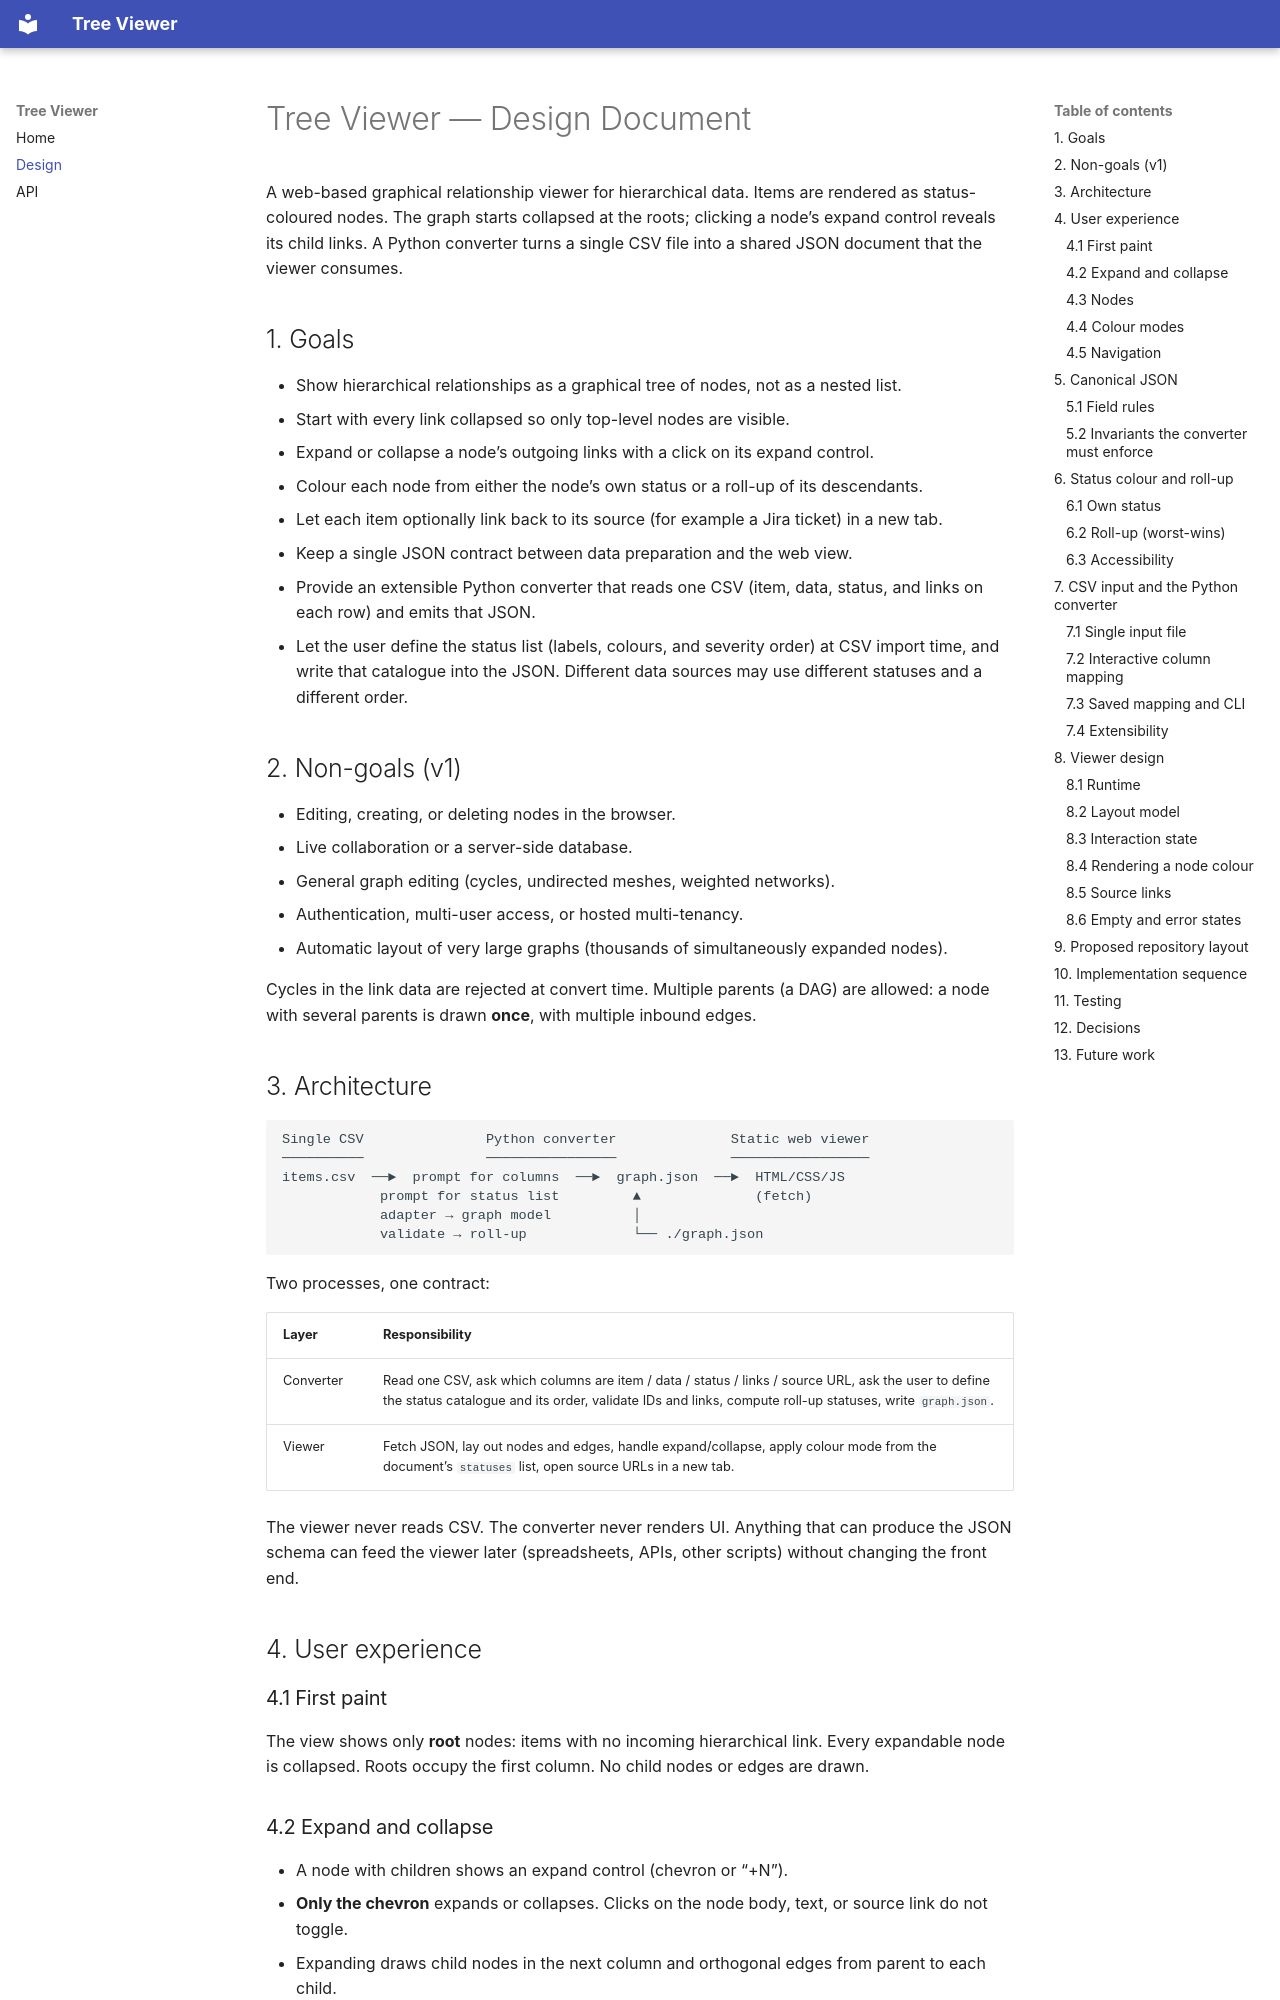

repository: schleising/tree-viewer · page: DESIGN/index.html · generator: mkdocs

# Tree Viewer — Design Document

A web-based graphical relationship viewer for hierarchical data. Items are rendered as status-coloured nodes. The graph starts collapsed at the roots; clicking a node’s expand control reveals its child links. A Python converter turns a single CSV file into a shared JSON document that the viewer consumes.

## 1. Goals

- Show hierarchical relationships as a graphical tree of nodes, not as a nested list.
- Start with every link collapsed so only top-level nodes are visible.
- Expand or collapse a node’s outgoing links with a click on its expand control.
- Colour each node from either the node’s own status or a roll-up of its descendants.
- Let each item optionally link back to its source (for example a Jira ticket) in a new tab.
- Keep a single JSON contract between data preparation and the web view.
- Provide an extensible Python converter that reads one CSV (item, data, status, and links on each row) and emits that JSON.
- Let the user define the status list (labels, colours, and severity order) at CSV import time, and write that catalogue into the JSON. Different data sources may use different statuses and a different order.

## 2. Non-goals (v1)

- Editing, creating, or deleting nodes in the browser.
- Live collaboration or a server-side database.
- General graph editing (cycles, undirected meshes, weighted networks).
- Authentication, multi-user access, or hosted multi-tenancy.
- Automatic layout of very large graphs (thousands of simultaneously expanded nodes).

Cycles in the link data are rejected at convert time. Multiple parents (a DAG) are allowed: a node with several parents is drawn **once**, with multiple inbound edges.

## 3. Architecture

```
Single CSV               Python converter              Static web viewer
──────────               ────────────────              ─────────────────
items.csv  ──►  prompt for columns  ──►  graph.json  ──►  HTML/CSS/JS
            prompt for status list         ▲              (fetch)
            adapter → graph model          │
            validate → roll-up             └── ./graph.json
```

Two processes, one contract:

| Layer | Responsibility |
| --- | --- |
| Converter | Read one CSV, ask which columns are item / data / status / links / source URL, ask the user to define the status catalogue and its order, validate IDs and links, compute roll-up statuses, write `graph.json`. |
| Viewer | Fetch JSON, lay out nodes and edges, handle expand/collapse, apply colour mode from the document’s `statuses` list, open source URLs in a new tab. |

The viewer never reads CSV. The converter never renders UI. Anything that can produce the JSON schema can feed the viewer later (spreadsheets, APIs, other scripts) without changing the front end.

## 4. User experience

### 4.1 First paint

The view shows only **root** nodes: items with no incoming hierarchical link. Every expandable node is collapsed. Roots occupy the first column. No child nodes or edges are drawn.
